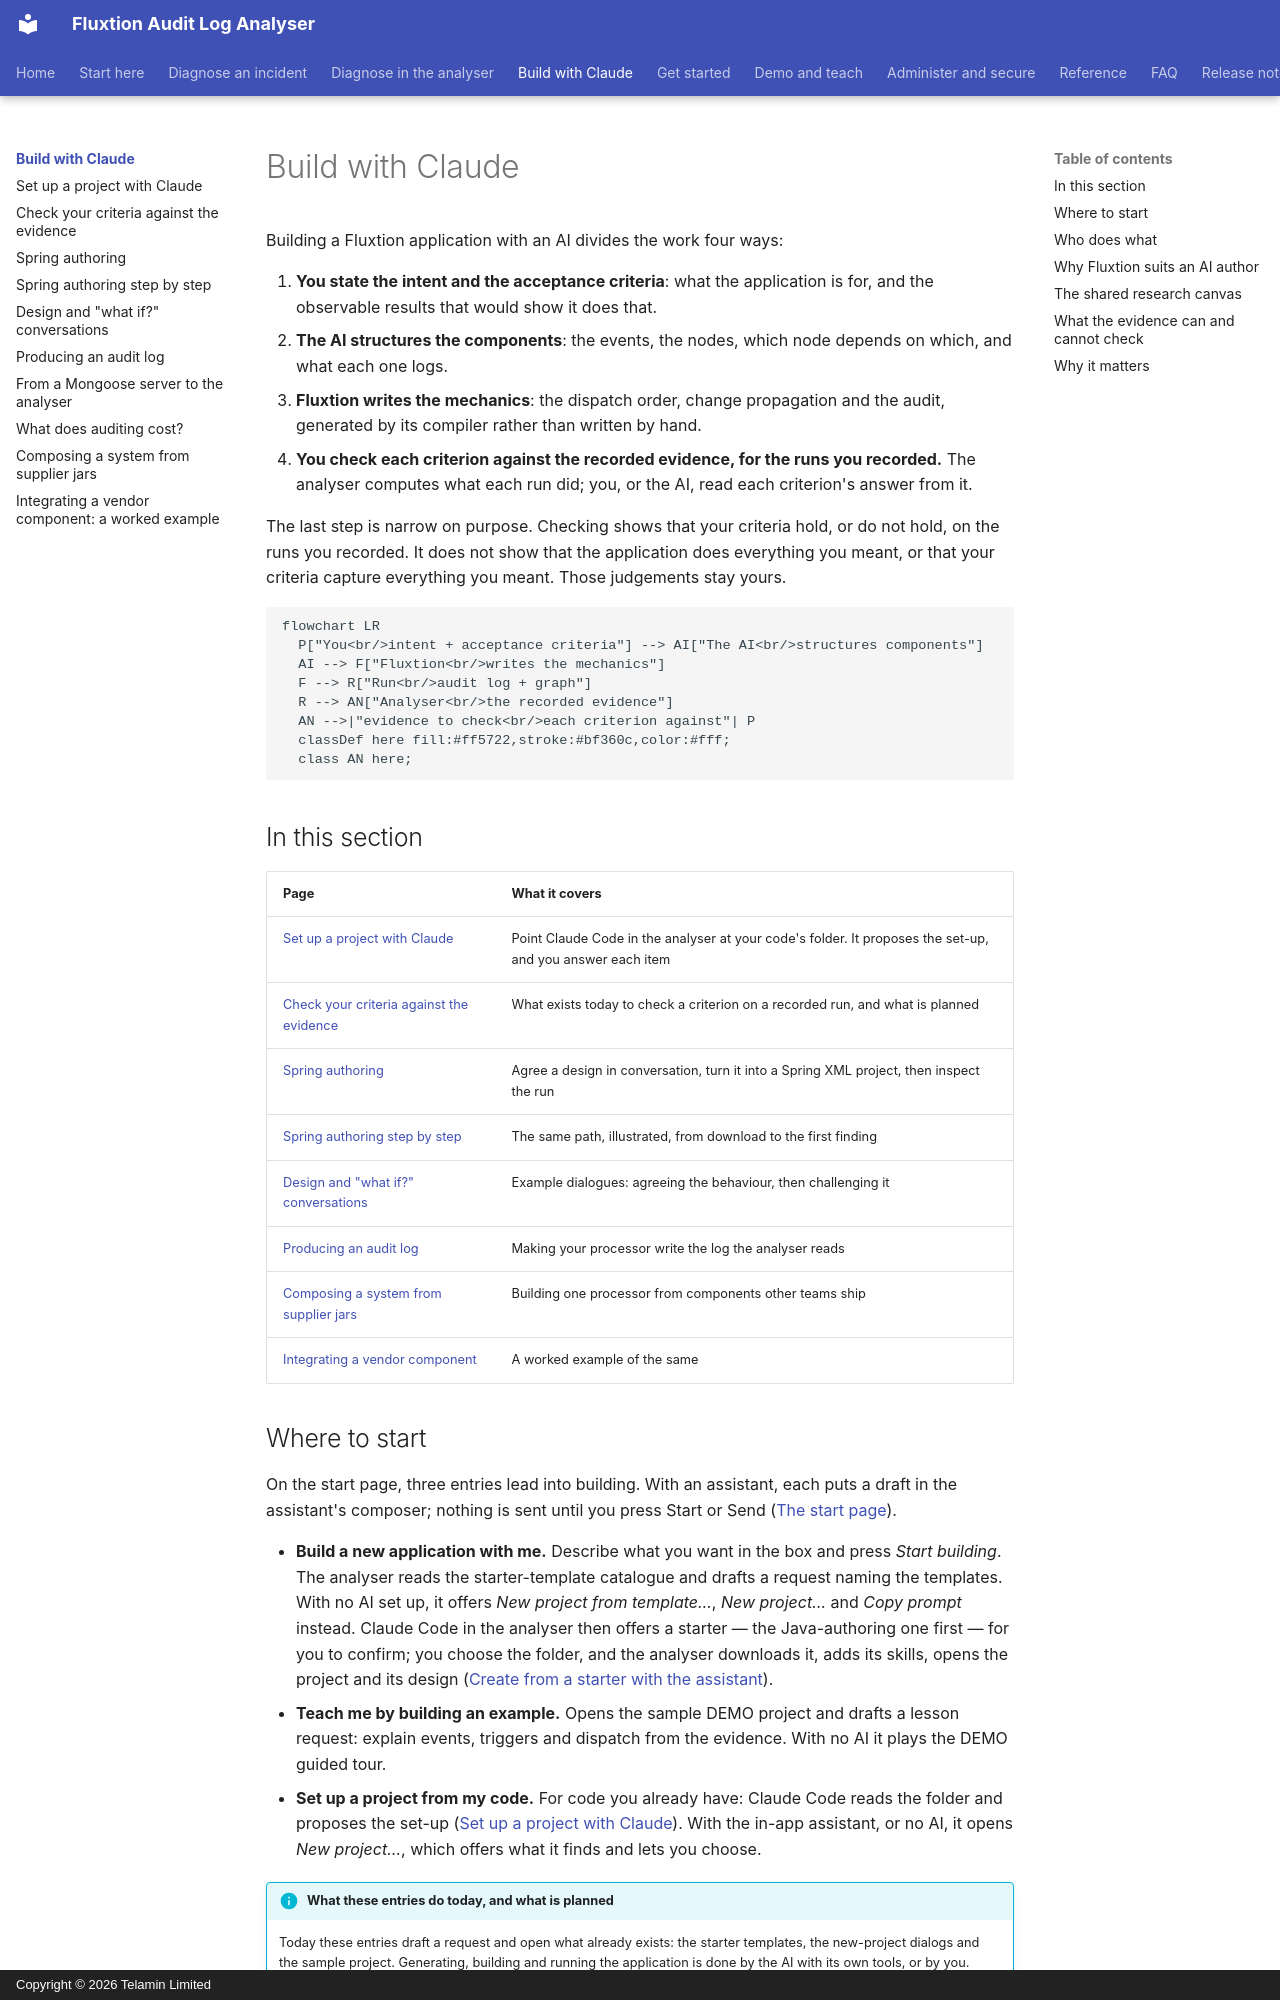

repository: telaminai/fluxtionauditlog-analyser · page: build/index.html · generator: mkdocs · copyright: Copyright © 2026 Telamin Limited

# Build with Claude

Building a Fluxtion application with an AI divides the work four ways:

1. **You state the intent and the acceptance criteria**: what the application is for, and the observable results
   that would show it does that.
2. **The AI structures the components**: the events, the nodes, which node depends on which, and what each one logs.
3. **Fluxtion writes the mechanics**: the dispatch order, change propagation and the audit, generated by its compiler
   rather than written by hand.
4. **You check each criterion against the recorded evidence, for the runs you recorded.** The analyser computes what
   each run did; you, or the AI, read each criterion's answer from it.

The last step is narrow on purpose. Checking shows that your criteria hold, or do not hold, on the runs you recorded.
It does not show that the application does everything you meant, or that your criteria capture everything you meant.
Those judgements stay yours.

```mermaid
flowchart LR
  P["You<br/>intent + acceptance criteria"] --> AI["The AI<br/>structures components"]
  AI --> F["Fluxtion<br/>writes the mechanics"]
  F --> R["Run<br/>audit log + graph"]
  R --> AN["Analyser<br/>the recorded evidence"]
  AN -->|"evidence to check<br/>each criterion against"| P
  classDef here fill:#ff5722,stroke:#bf360c,color:#fff;
  class AN here;
```

## In this section

| Page | What it covers |
|---|---|
| [Set up a project with Claude](set-up-with-claude.md) | Point Claude Code in the analyser at your code's folder. It proposes the set-up, and you answer each item |
| [Check your criteria against the evidence](validate-intent.md) | What exists today to check a criterion on a recorded run, and what is planned |
| [Spring authoring](../spring-authoring.md) | Agree a design in conversation, turn it into a Spring XML project, then inspect the run |
| [Spring authoring step by step](../spring-authoring-getting-started.md) | The same path, illustrated, from download to the first finding |
| [Design and "what if?" conversations](../spring-authoring-conversations.md) | Example dialogues: agreeing the behaviour, then challenging it |
| [Producing an audit log](../producing-a-log.md) | Making your processor write the log the analyser reads |
| [Composing a system from supplier jars](../composing-a-system.md) | Building one processor from components other teams ship |
| [Integrating a vendor component](../integrating-a-vendor-component.md) | A worked example of the same |
